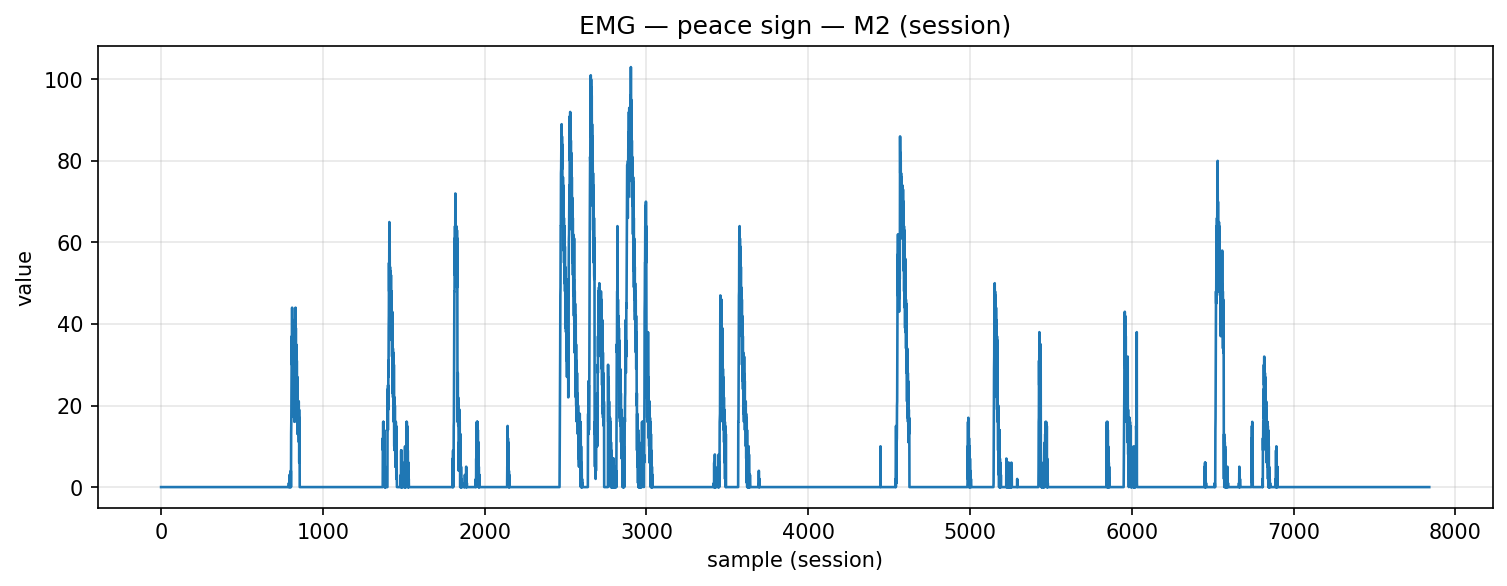

The table this chart was drawn from, first rows:
timestamp, device, address, char_uuid, label, col_index, value, payload_ascii, payload_hex
2025-12-09T14:13:05.389, MyoWareSensor2, 88:13:BF:13:67:56, f3a56edf-8f1e-4533-93bf-5601b2e91308, peace_sign, 1, 0.0, 0.00, 302e3030
2025-12-09T14:13:05.389, MyoWareSensor2, 88:13:BF:13:67:56, f3a56edf-8f1e-4533-93bf-5601b2e91308, peace_sign, 1, 0.0, 0.00, 302e3030
2025-12-09T14:13:05.389, MyoWareSensor2, 88:13:BF:13:67:56, f3a56edf-8f1e-4533-93bf-5601b2e91308, peace_sign, 1, 0.0, 0.00, 302e3030
2025-12-09T14:13:05.389, MyoWareSensor2, 88:13:BF:13:67:56, f3a56edf-8f1e-4533-93bf-5601b2e91308, peace_sign, 1, 0.0, 0.00, 302e3030
2025-12-09T14:13:05.389, MyoWareSensor2, 88:13:BF:13:67:56, f3a56edf-8f1e-4533-93bf-5601b2e91308, peace_sign, 1, 0.0, 0.00, 302e3030
2025-12-09T14:13:05.389, MyoWareSensor2, 88:13:BF:13:67:56, f3a56edf-8f1e-4533-93bf-5601b2e91308, peace_sign, 1, 0.0, 0.00, 302e3030
2025-12-09T14:13:05.389, MyoWareSensor2, 88:13:BF:13:67:56, f3a56edf-8f1e-4533-93bf-5601b2e91308, peace_sign, 1, 0.0, 0.00, 302e3030
2025-12-09T14:13:05.389, MyoWareSensor2, 88:13:BF:13:67:56, f3a56edf-8f1e-4533-93bf-5601b2e91308, peace_sign, 1, 0.0, 0.00, 302e3030
2025-12-09T14:13:05.389, MyoWareSensor2, 88:13:BF:13:67:56, f3a56edf-8f1e-4533-93bf-5601b2e91308, peace_sign, 1, 0.0, 0.00, 302e3030
2025-12-09T14:13:05.395, MyoWareSensor2, 88:13:BF:13:67:56, f3a56edf-8f1e-4533-93bf-5601b2e91308, peace_sign, 1, 0.0, 0.00, 302e3030
2025-12-09T14:13:05.395, MyoWareSensor2, 88:13:BF:13:67:56, f3a56edf-8f1e-4533-93bf-5601b2e91308, peace_sign, 1, 0.0, 0.00, 302e3030
2025-12-09T14:13:05.395, MyoWareSensor2, 88:13:BF:13:67:56, f3a56edf-8f1e-4533-93bf-5601b2e91308, peace_sign, 1, 0.0, 0.00, 302e3030
2025-12-09T14:13:05.395, MyoWareSensor2, 88:13:BF:13:67:56, f3a56edf-8f1e-4533-93bf-5601b2e91308, peace_sign, 1, 0.0, 0.00, 302e3030
2025-12-09T14:13:05.397, MyoWareSensor2, 88:13:BF:13:67:56, f3a56edf-8f1e-4533-93bf-5601b2e91308, peace_sign, 1, 0.0, 0.00, 302e3030
2025-12-09T14:13:05.397, MyoWareSensor2, 88:13:BF:13:67:56, f3a56edf-8f1e-4533-93bf-5601b2e91308, peace_sign, 1, 0.0, 0.00, 302e3030
2025-12-09T14:13:05.397, MyoWareSensor2, 88:13:BF:13:67:56, f3a56edf-8f1e-4533-93bf-5601b2e91308, peace_sign, 1, 0.0, 0.00, 302e3030
2025-12-09T14:13:05.399, MyoWareSensor2, 88:13:BF:13:67:56, f3a56edf-8f1e-4533-93bf-5601b2e91308, peace_sign, 1, 0.0, 0.00, 302e3030
2025-12-09T14:13:05.422, MyoWareSensor2, 88:13:BF:13:67:56, f3a56edf-8f1e-4533-93bf-5601b2e91308, peace_sign, 1, 0.0, 0.00, 302e3030
2025-12-09T14:13:05.424, MyoWareSensor2, 88:13:BF:13:67:56, f3a56edf-8f1e-4533-93bf-5601b2e91308, peace_sign, 1, 0.0, 0.00, 302e3030
2025-12-09T14:13:05.426, MyoWareSensor2, 88:13:BF:13:67:56, f3a56edf-8f1e-4533-93bf-5601b2e91308, peace_sign, 1, 0.0, 0.00, 302e3030
2025-12-09T14:13:05.426, MyoWareSensor2, 88:13:BF:13:67:56, f3a56edf-8f1e-4533-93bf-5601b2e91308, peace_sign, 1, 0.0, 0.00, 302e3030
2025-12-09T14:13:05.430, MyoWareSensor2, 88:13:BF:13:67:56, f3a56edf-8f1e-4533-93bf-5601b2e91308, peace_sign, 1, 0.0, 0.00, 302e3030
2025-12-09T14:13:05.433, MyoWareSensor2, 88:13:BF:13:67:56, f3a56edf-8f1e-4533-93bf-5601b2e91308, peace_sign, 1, 0.0, 0.00, 302e3030
2025-12-09T14:13:05.433, MyoWareSensor2, 88:13:BF:13:67:56, f3a56edf-8f1e-4533-93bf-5601b2e91308, peace_sign, 1, 0.0, 0.00, 302e3030
2025-12-09T14:13:05.441, MyoWareSensor2, 88:13:BF:13:67:56, f3a56edf-8f1e-4533-93bf-5601b2e91308, peace_sign, 1, 0.0, 0.00, 302e3030
2025-12-09T14:13:05.441, MyoWareSensor2, 88:13:BF:13:67:56, f3a56edf-8f1e-4533-93bf-5601b2e91308, peace_sign, 1, 0.0, 0.00, 302e3030
2025-12-09T14:13:05.441, MyoWareSensor2, 88:13:BF:13:67:56, f3a56edf-8f1e-4533-93bf-5601b2e91308, peace_sign, 1, 0.0, 0.00, 302e3030
2025-12-09T14:13:05.442, MyoWareSensor2, 88:13:BF:13:67:56, f3a56edf-8f1e-4533-93bf-5601b2e91308, peace_sign, 1, 0.0, 0.00, 302e3030
2025-12-09T14:13:05.442, MyoWareSensor2, 88:13:BF:13:67:56, f3a56edf-8f1e-4533-93bf-5601b2e91308, peace_sign, 1, 0.0, 0.00, 302e3030
2025-12-09T14:13:05.444, MyoWareSensor2, 88:13:BF:13:67:56, f3a56edf-8f1e-4533-93bf-5601b2e91308, peace_sign, 1, 0.0, 0.00, 302e3030
2025-12-09T14:13:05.444, MyoWareSensor2, 88:13:BF:13:67:56, f3a56edf-8f1e-4533-93bf-5601b2e91308, peace_sign, 1, 0.0, 0.00, 302e3030
2025-12-09T14:13:05.444, MyoWareSensor2, 88:13:BF:13:67:56, f3a56edf-8f1e-4533-93bf-5601b2e91308, peace_sign, 1, 0.0, 0.00, 302e3030
2025-12-09T14:13:05.444, MyoWareSensor2, 88:13:BF:13:67:56, f3a56edf-8f1e-4533-93bf-5601b2e91308, peace_sign, 1, 0.0, 0.00, 302e3030
2025-12-09T14:13:05.444, MyoWareSensor2, 88:13:BF:13:67:56, f3a56edf-8f1e-4533-93bf-5601b2e91308, peace_sign, 1, 0.0, 0.00, 302e3030
2025-12-09T14:13:05.444, MyoWareSensor2, 88:13:BF:13:67:56, f3a56edf-8f1e-4533-93bf-5601b2e91308, peace_sign, 1, 0.0, 0.00, 302e3030
2025-12-09T14:13:05.444, MyoWareSensor2, 88:13:BF:13:67:56, f3a56edf-8f1e-4533-93bf-5601b2e91308, peace_sign, 1, 0.0, 0.00, 302e3030
2025-12-09T14:13:05.444, MyoWareSensor2, 88:13:BF:13:67:56, f3a56edf-8f1e-4533-93bf-5601b2e91308, peace_sign, 1, 0.0, 0.00, 302e3030
2025-12-09T14:13:05.444, MyoWareSensor2, 88:13:BF:13:67:56, f3a56edf-8f1e-4533-93bf-5601b2e91308, peace_sign, 1, 0.0, 0.00, 302e3030
2025-12-09T14:13:05.446, MyoWareSensor2, 88:13:BF:13:67:56, f3a56edf-8f1e-4533-93bf-5601b2e91308, peace_sign, 1, 0.0, 0.00, 302e3030
2025-12-09T14:13:05.446, MyoWareSensor2, 88:13:BF:13:67:56, f3a56edf-8f1e-4533-93bf-5601b2e91308, peace_sign, 1, 0.0, 0.00, 302e3030
2025-12-09T14:13:05.446, MyoWareSensor2, 88:13:BF:13:67:56, f3a56edf-8f1e-4533-93bf-5601b2e91308, peace_sign, 1, 0.0, 0.00, 302e3030
2025-12-09T14:13:05.447, MyoWareSensor2, 88:13:BF:13:67:56, f3a56edf-8f1e-4533-93bf-5601b2e91308, peace_sign, 1, 0.0, 0.00, 302e3030
2025-12-09T14:13:05.447, MyoWareSensor2, 88:13:BF:13:67:56, f3a56edf-8f1e-4533-93bf-5601b2e91308, peace_sign, 1, 0.0, 0.00, 302e3030
2025-12-09T14:13:05.450, MyoWareSensor2, 88:13:BF:13:67:56, f3a56edf-8f1e-4533-93bf-5601b2e91308, peace_sign, 1, 0.0, 0.00, 302e3030
2025-12-09T14:13:05.450, MyoWareSensor2, 88:13:BF:13:67:56, f3a56edf-8f1e-4533-93bf-5601b2e91308, peace_sign, 1, 0.0, 0.00, 302e3030
2025-12-09T14:13:05.455, MyoWareSensor2, 88:13:BF:13:67:56, f3a56edf-8f1e-4533-93bf-5601b2e91308, peace_sign, 1, 0.0, 0.00, 302e3030
2025-12-09T14:13:05.456, MyoWareSensor2, 88:13:BF:13:67:56, f3a56edf-8f1e-4533-93bf-5601b2e91308, peace_sign, 1, 0.0, 0.00, 302e3030
2025-12-09T14:13:05.456, MyoWareSensor2, 88:13:BF:13:67:56, f3a56edf-8f1e-4533-93bf-5601b2e91308, peace_sign, 1, 0.0, 0.00, 302e3030
2025-12-09T14:13:05.458, MyoWareSensor2, 88:13:BF:13:67:56, f3a56edf-8f1e-4533-93bf-5601b2e91308, peace_sign, 1, 0.0, 0.00, 302e3030
2025-12-09T14:13:05.458, MyoWareSensor2, 88:13:BF:13:67:56, f3a56edf-8f1e-4533-93bf-5601b2e91308, peace_sign, 1, 0.0, 0.00, 302e3030
2025-12-09T14:13:05.458, MyoWareSensor2, 88:13:BF:13:67:56, f3a56edf-8f1e-4533-93bf-5601b2e91308, peace_sign, 1, 0.0, 0.00, 302e3030
2025-12-09T14:13:05.459, MyoWareSensor2, 88:13:BF:13:67:56, f3a56edf-8f1e-4533-93bf-5601b2e91308, peace_sign, 1, 0.0, 0.00, 302e3030
2025-12-09T14:13:05.459, MyoWareSensor2, 88:13:BF:13:67:56, f3a56edf-8f1e-4533-93bf-5601b2e91308, peace_sign, 1, 0.0, 0.00, 302e3030
2025-12-09T14:13:05.459, MyoWareSensor2, 88:13:BF:13:67:56, f3a56edf-8f1e-4533-93bf-5601b2e91308, peace_sign, 1, 0.0, 0.00, 302e3030
2025-12-09T14:13:05.462, MyoWareSensor2, 88:13:BF:13:67:56, f3a56edf-8f1e-4533-93bf-5601b2e91308, peace_sign, 1, 0.0, 0.00, 302e3030
2025-12-09T14:13:05.462, MyoWareSensor2, 88:13:BF:13:67:56, f3a56edf-8f1e-4533-93bf-5601b2e91308, peace_sign, 1, 0.0, 0.00, 302e3030
2025-12-09T14:13:05.465, MyoWareSensor2, 88:13:BF:13:67:56, f3a56edf-8f1e-4533-93bf-5601b2e91308, peace_sign, 1, 0.0, 0.00, 302e3030
2025-12-09T14:13:05.465, MyoWareSensor2, 88:13:BF:13:67:56, f3a56edf-8f1e-4533-93bf-5601b2e91308, peace_sign, 1, 0.0, 0.00, 302e3030
2025-12-09T14:13:05.468, MyoWareSensor2, 88:13:BF:13:67:56, f3a56edf-8f1e-4533-93bf-5601b2e91308, peace_sign, 1, 0.0, 0.00, 302e3030
2025-12-09T14:13:05.468, MyoWareSensor2, 88:13:BF:13:67:56, f3a56edf-8f1e-4533-93bf-5601b2e91308, peace_sign, 1, 0.0, 0.00, 302e3030
... 7,778 more rows
